3-way image classification set "dataset_visual_split" from GitHub (selintoker/GeoGuesserAI); label vocabulary: Istanbul, nyc, Tokyo.

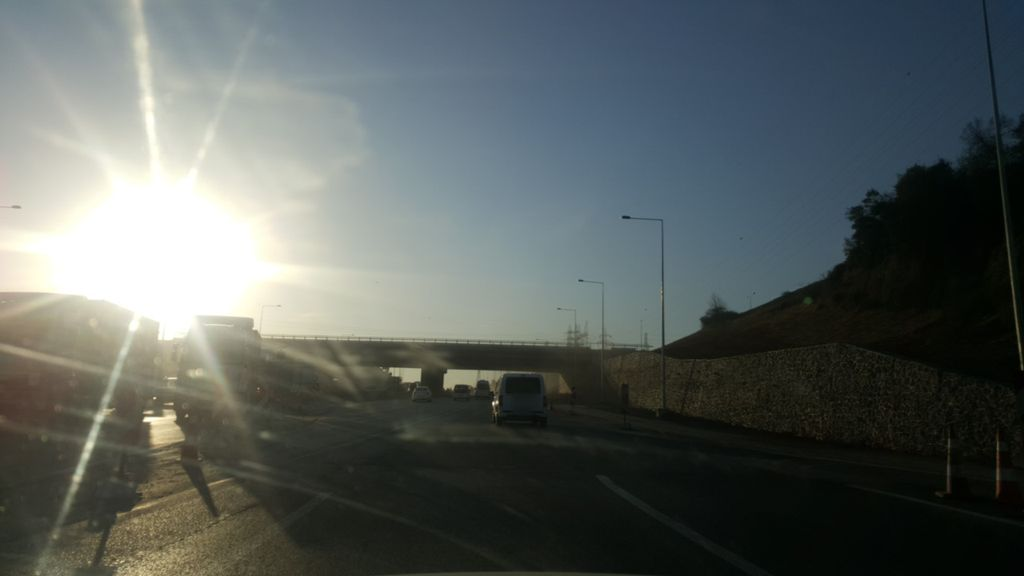
Label: Istanbul

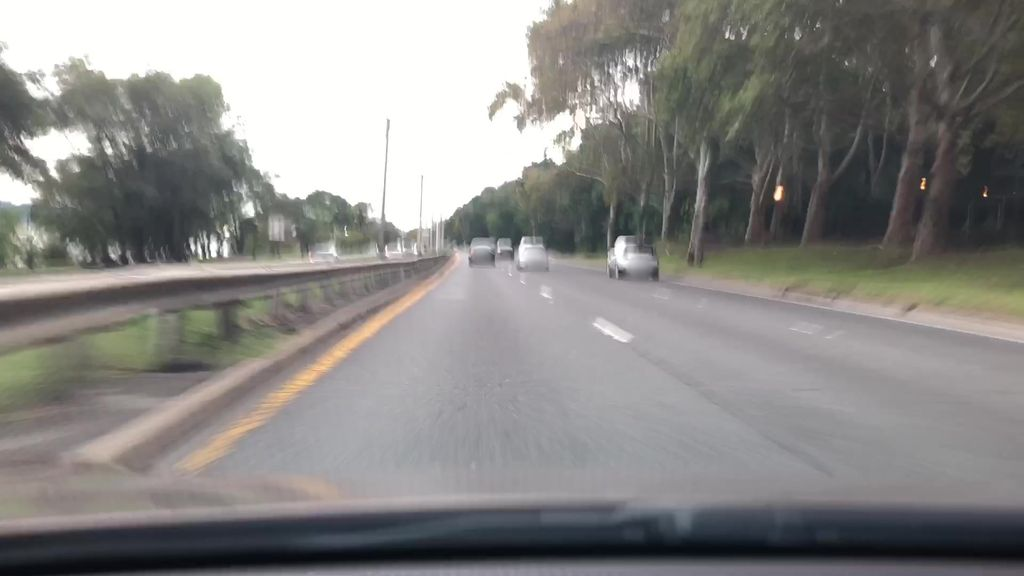
Label: nyc

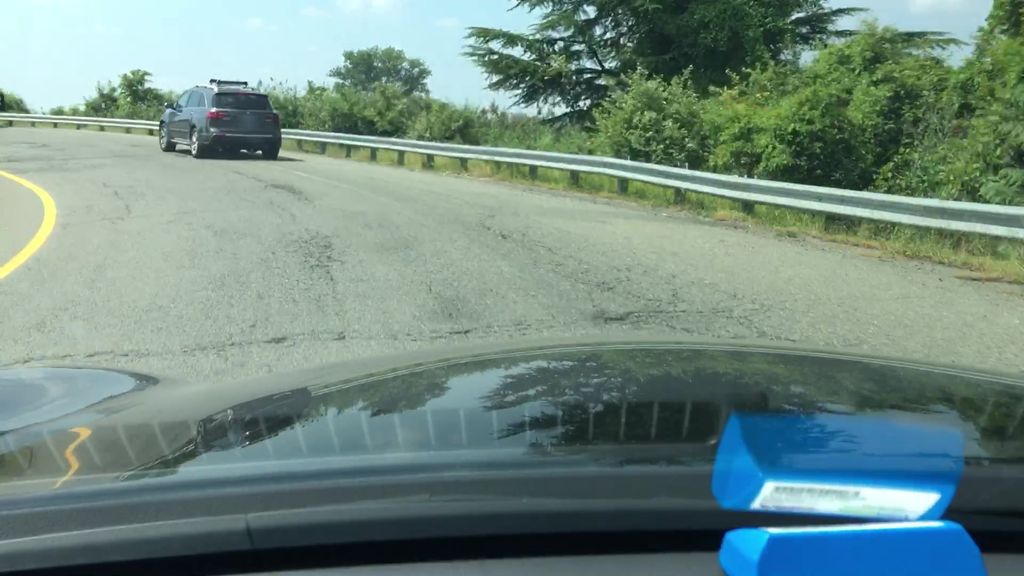
Label: nyc

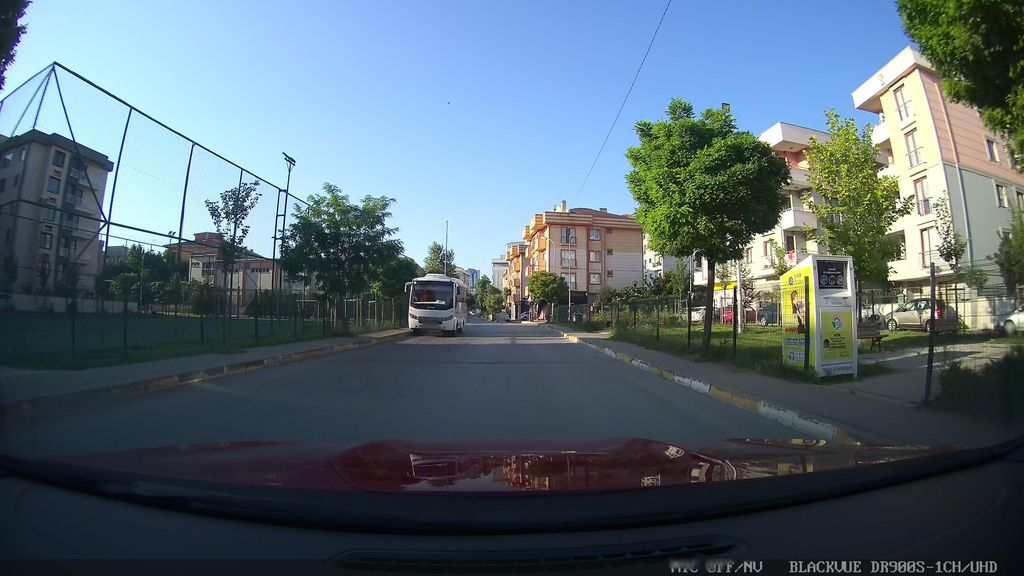
Label: Istanbul

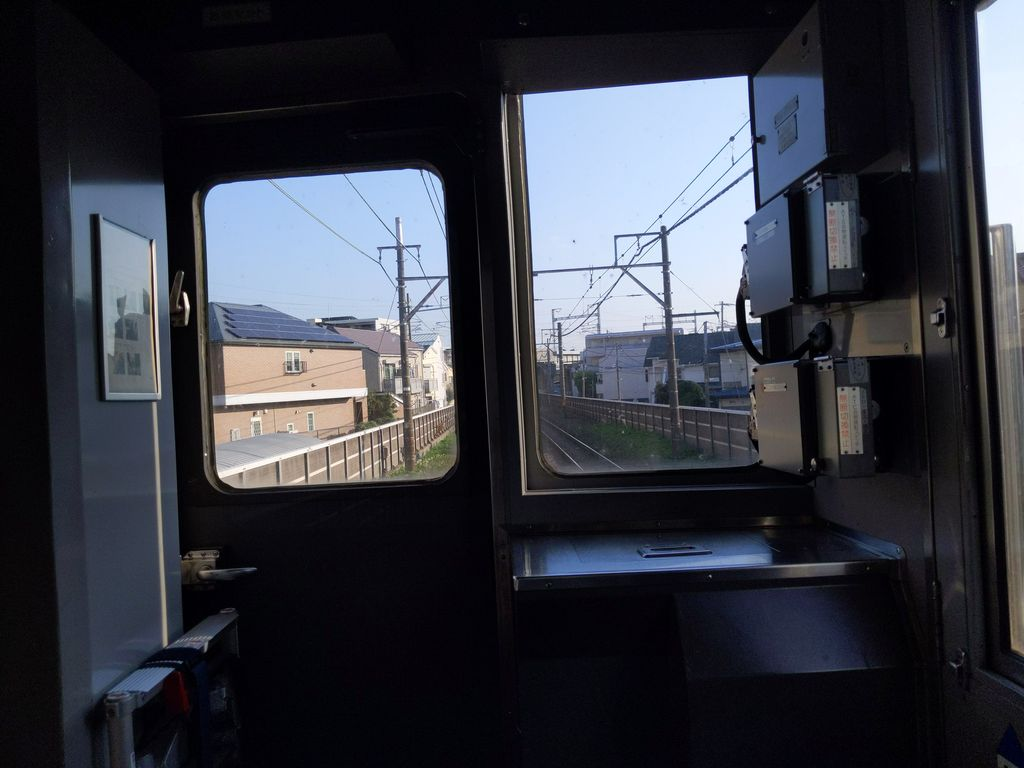
Label: Tokyo

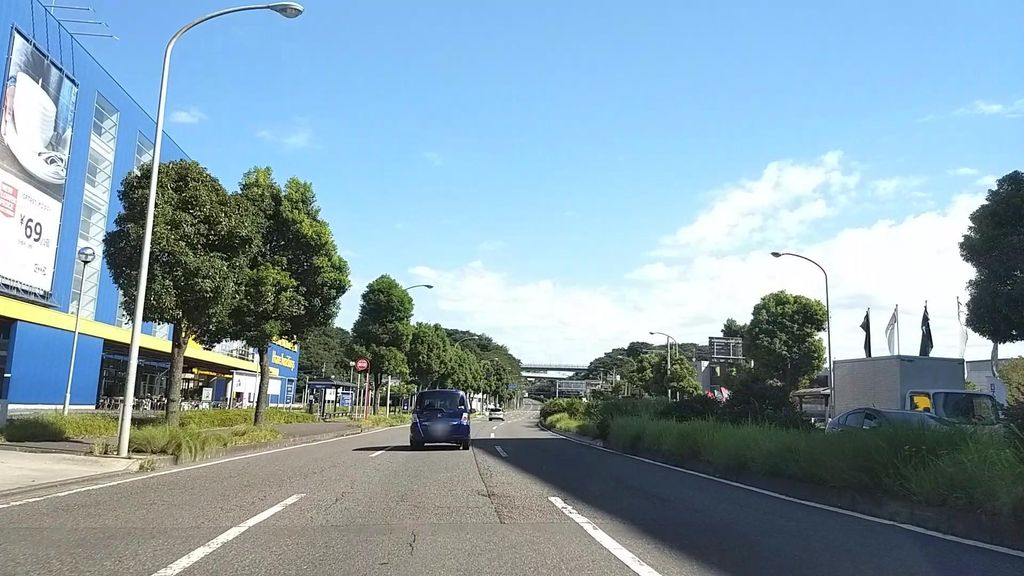
Label: Tokyo
